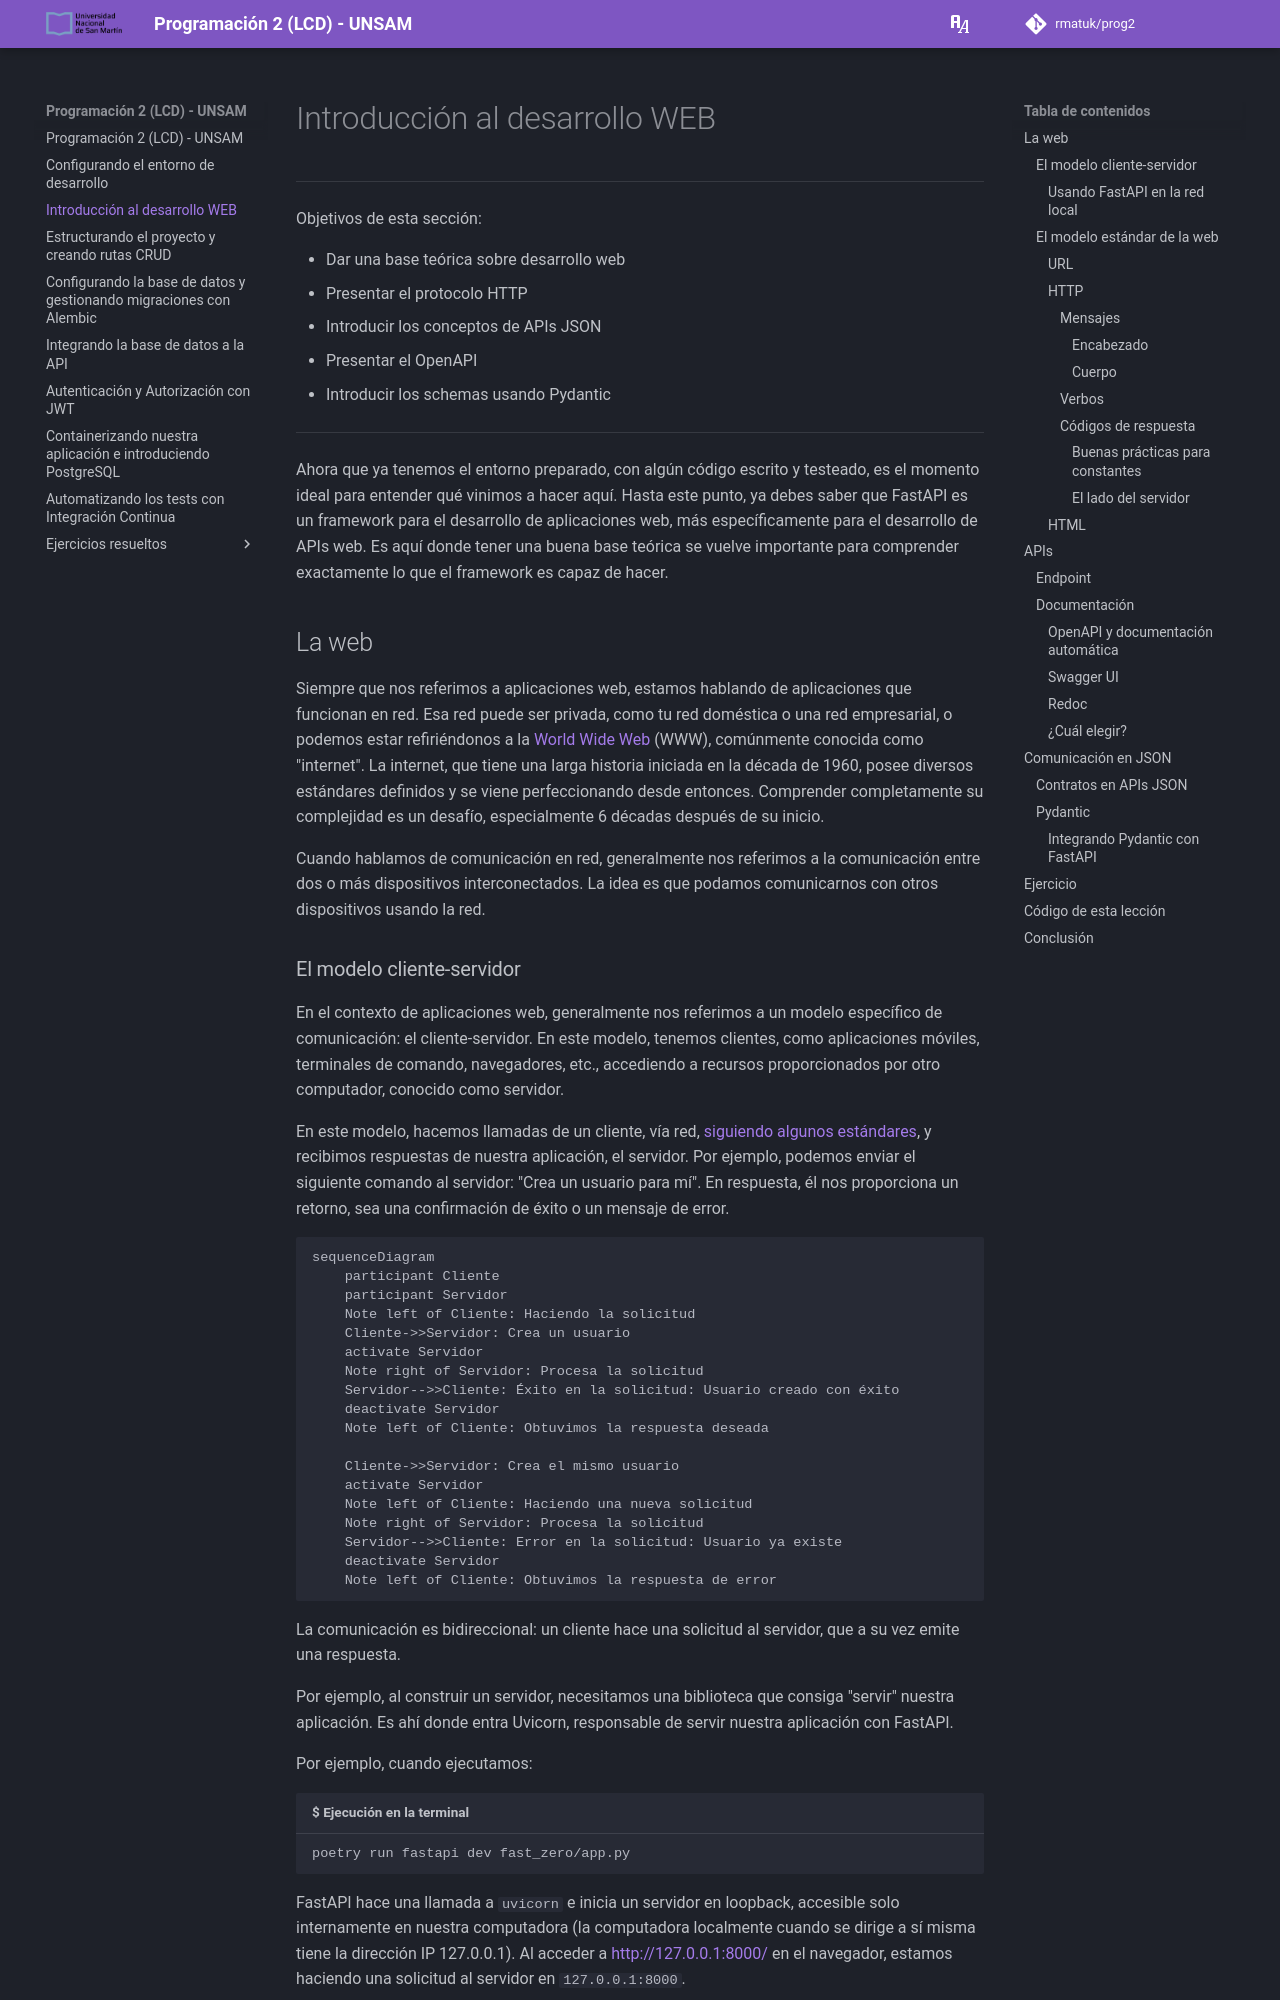

repository: rmatuk/prog2 · page: 02/index.html · generator: mkdocs

---
title: Introducción al desarrollo WEB
---

# Introducción al desarrollo WEB

---

Objetivos de esta sección:

- Dar una base teórica sobre desarrollo web
- Presentar el protocolo HTTP
- Introducir los conceptos de APIs JSON
- Presentar el OpenAPI
- Introducir los schemas usando Pydantic

{%set aula = "02" %}

---

Ahora que ya tenemos el entorno preparado, con algún código escrito y testeado, es el momento ideal para entender qué vinimos a hacer aquí. Hasta este punto, ya debes saber que FastAPI es un framework para el desarrollo de aplicaciones web, más específicamente para el desarrollo de APIs web. Es aquí donde tener una buena base teórica se vuelve importante para comprender exactamente lo que el framework es capaz de hacer.


## La web

Siempre que nos referimos a aplicaciones web, estamos hablando de aplicaciones que funcionan en red. Esa red puede ser privada, como tu red doméstica o una red empresarial, o podemos estar refiriéndonos a la [World Wide Web](https://es.wikipedia.org/wiki/World_Wide_Web){:target="_blank"} (WWW), comúnmente conocida como "internet". La internet, que tiene una larga historia iniciada en la década de 1960, posee diversos estándares definidos y se viene perfeccionando desde entonces. Comprender completamente su complejidad es un desafío, especialmente 6 décadas después de su inicio.

Cuando hablamos de comunicación en red, generalmente nos referimos a la comunicación entre dos o más dispositivos interconectados. La idea es que podamos comunicarnos con otros dispositivos usando la red.
